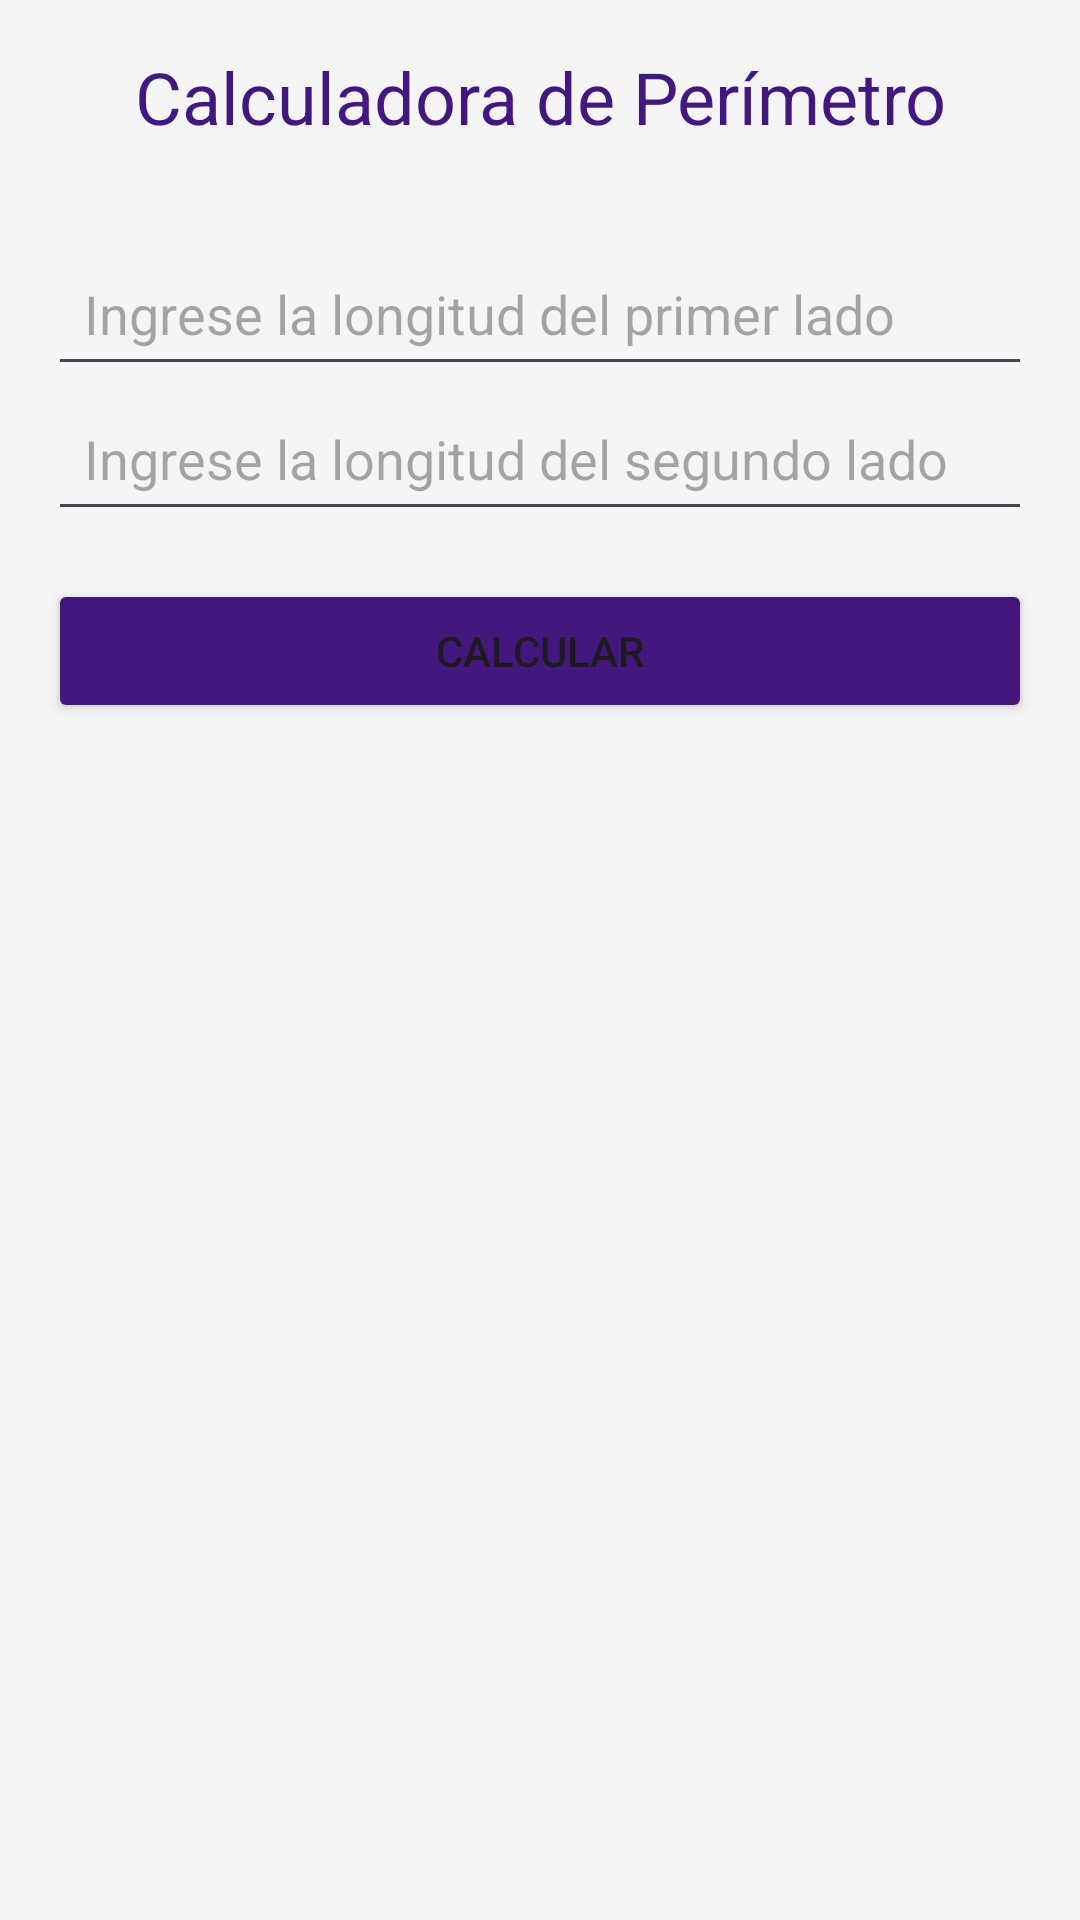

Android layout source for this screen:
<!-- AndroidManifest.xml: application theme Theme.Entrega_Dos -->
<!-- res/layout/activity_pagina_perimetro.xml -->
<?xml version="1.0" encoding="utf-8"?>
<LinearLayout xmlns:android="http://schemas.android.com/apk/res/android"
    xmlns:app="http://schemas.android.com/apk/res-auto"
    xmlns:tools="http://schemas.android.com/tools"
    android:layout_width="match_parent"
    android:layout_height="match_parent"
    tools:context=".Pagina_Perimetro">

    <LinearLayout
        android:layout_width="match_parent"
        android:layout_height="match_parent"
        android:orientation="vertical"
        android:background="#F5F5F5">

        <LinearLayout
            android:layout_width="match_parent"
            android:layout_height="wrap_content"
            android:orientation="horizontal">

            <TextView
                android:layout_width="match_parent"
                android:layout_height="wrap_content"
                android:text="@string/Titulo_Perimetro"
                android:textSize="24sp"
                android:gravity="center_horizontal"
                android:padding="16dp"
                android:textColor="#42177E"/>
        </LinearLayout>

        <LinearLayout
            android:layout_width="match_parent"
            android:layout_height="wrap_content"
            android:orientation="vertical"
            android:padding="16dp">

            <EditText
                android:id="@+id/txtlado1"
                android:layout_width="match_parent"
                android:layout_height="wrap_content"
                android:padding="12dp"
                android:hint="@string/lado_1"
                android:inputType="numberDecimal"/>

            <EditText
                android:id="@+id/txtlado2"
                android:layout_width="match_parent"
                android:layout_height="wrap_content"
                android:padding="12dp"
                android:hint="@string/lado_2"
                android:inputType="numberDecimal"/>

            <Button
                android:id="@+id/btncalcularperimetro"
                android:layout_width="match_parent"
                android:layout_height="wrap_content"
                android:text="@string/btn_calculoPerimetro"
                android:backgroundTint="#42177E"
                android:layout_marginTop="16dp"/>

            <TextView
                android:id="@+id/lbladvertenciaperimetro"
                android:layout_width="match_parent"
                android:layout_height="wrap_content"
                android:textSize="18sp"
                android:layout_marginTop="16dp"/>
        </LinearLayout>

    </LinearLayout>

</LinearLayout>
<!-- resources referenced by this layout -->
<resources>
  <string name="Titulo_Perimetro">Calculadora de Perímetro</string>
  <string name="btn_calculoPerimetro">Calcular </string>
  <string name="lado_1">Ingrese la longitud del primer lado</string>
  <string name="lado_2">Ingrese la longitud del segundo lado</string>
  <style name="Theme.Entrega_Dos" parent="Base.Theme.Entrega_Dos" />
  <style name="Base.Theme.Entrega_Dos" parent="Theme.Material3.DayNight.NoActionBar">
          
          
      </style>
</resources>
